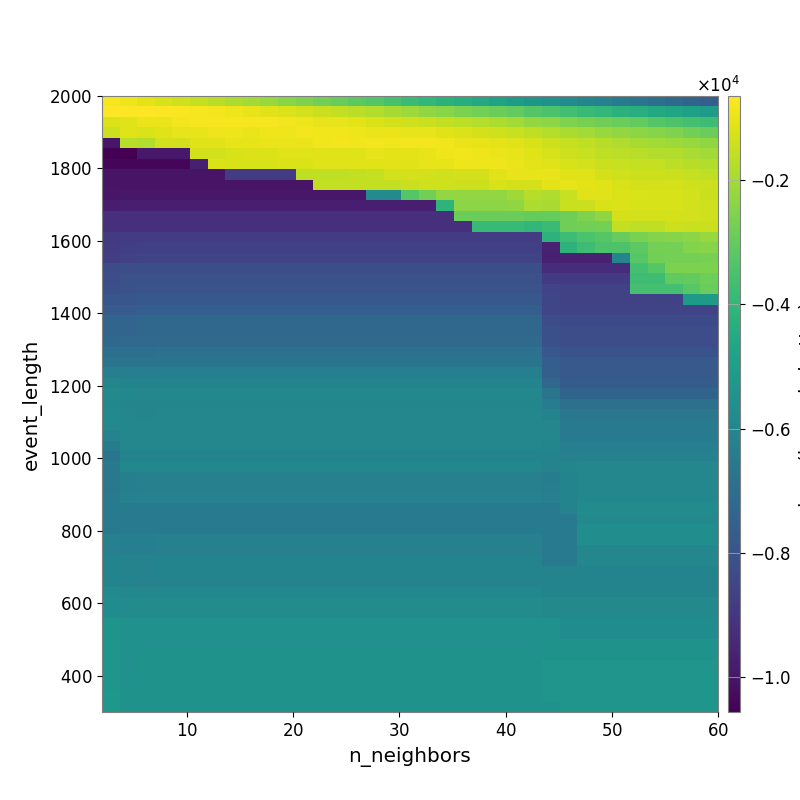

Values plotted in this chart, from the file beside it:
-7.944779725380544733e+02, -9.083008491057913716e+02, -1.040939388626324444e+03, -1.227733521688185874e+03, -1.354616461773116498e+03, -1.497551535720754600e+03, -1.679038250568069998e+03, -1.866798100260438105e+03, -2.009440170432432069e+03, -2.191051806873294936e+03, -2.399633774883710430e+03, -2.564224634858640457e+03, -2.755423750921155261e+03, -2.940537623872662152e+03, -3.144638163435108709e+03, -3.306632086348660778e+03, -3.543786566756661614e+03, -3.785563681273286875e+03, -3.989364888434111890e+03, -4.176184133265496712e+03, -4.371469891468438618e+03, -4.587601153810749565e+03, -4.796036515678033538e+03, -5.067212403154889216e+03
-6.742762841628804154e+02, -6.484563129544457070e+02, -6.443174198710995597e+02, -7.104741013078701144e+02, -7.400499994145025084e+02, -7.881222590271815989e+02, -8.379354837745418081e+02, -8.980801895679646805e+02, -9.857374726008497419e+02, -1.074536183345683412e+03, -1.183556094993504303e+03, -1.313872547908580600e+03, -1.421332700199552391e+03, -1.541692910037714682e+03, -1.674803231688242931e+03, -1.803674491955515805e+03, -1.942205965521780854e+03, -2.107408945569793104e+03, -2.272142223624136477e+03, -2.417017864542264761e+03, -2.587020823673739869e+03, -2.736146106245238570e+03, -2.886014423206566789e+03, -3.040728630660903946e+03
-1.181189384482171135e+03, -1.135844250712806797e+03, -9.253297340631535235e+02, -9.228387278002333005e+02, -8.131246615125018025e+02, -7.678222960552732275e+02, -7.650377675988304418e+02, -7.681869183600408633e+02, -7.913268572501967810e+02, -7.914601155954114802e+02, -8.206959323574934615e+02, -8.876908894598277584e+02, -9.591272271354264376e+02, -1.030473582873074747e+03, -1.061834645750003574e+03, -1.168541857545232233e+03, -1.278589789062371665e+03, -1.350648469626956057e+03, -1.436040789876069084e+03, -1.537603911020501300e+03, -1.646256187750515892e+03, -1.753282435098760516e+03, -1.882753863428832574e+03, -2.016711594798315218e+03
-1.387280249610380451e+03, -1.145189802364703837e+03, -1.197842410984781282e+03, -1.117904026589753130e+03, -9.936627188081098438e+02, -1.009226719019686243e+03, -8.923316193473674502e+02, -8.944508596932604405e+02, -9.203991011940702265e+02, -8.800924708276514821e+02, -8.910895405211532534e+02, -8.348705641154296018e+02, -8.507542012512284373e+02, -8.634636937225709516e+02, -8.865365579766271367e+02, -9.261843591969231966e+02, -9.343076811382087499e+02, -9.727137792986558225e+02, -1.014239957865351926e+03, -1.081007772427486088e+03, -1.178466756586707561e+03, -1.286894173415782461e+03, -1.365756177872001672e+03, -1.458706777050181245e+03
-9.970408721822355801e+03, -1.722425783658106411e+03, -1.799629491316432450e+03, -1.323549553262914515e+03, -1.323549553262914515e+03, -1.128886293111056830e+03, -1.088412783759436024e+03, -9.867255451546263885e+02, -1.001474373372934792e+03, -9.201823984914171888e+02, -9.331235506648185947e+02, -9.285480637812768236e+02, -8.688798778977844677e+02, -8.355150347438293466e+02, -8.481938678135414875e+02, -8.176596233286370534e+02, -8.394300520081264949e+02, -8.352199492958093288e+02, -8.219732214075304455e+02, -8.635611121405401036e+02, -9.222218040456473318e+02, -9.883022425667506923e+02, -1.062522312348879495e+03, -1.144843222501418495e+03
-1.055901332883243413e+04, -1.055901332883243413e+04, -9.870464843869409378e+03, -9.870464843869409378e+03, -9.870464843869409378e+03, -1.313042855007334083e+03, -1.313042855007334083e+03, -1.232855075754988775e+03, -1.152641121688569001e+03, -1.175194673510596658e+03, -1.132206470722519953e+03, -1.110653567860430485e+03, -1.093016821478708835e+03, -1.111670247041396578e+03, -1.132309114139390886e+03, -1.025469785755189150e+03, -1.063814658327461530e+03, -1.050470041937424639e+03, -9.872113234045353920e+02, -9.059479477157279916e+02, -8.757506990251113166e+02, -8.877989204251163073e+02, -9.440495071070224640e+02, -1.016499766548151229e+03
-1.039139825824733816e+04, -1.039139825824733816e+04, -1.039139825824733816e+04, -1.039139825824733816e+04, -1.039139825824733816e+04, -9.686329951981042541e+03, -1.191259978025444070e+03, -1.251127403187660320e+03, -1.251127403187660320e+03, -1.252236874390161802e+03, -1.188311680680984637e+03, -1.188311680680984637e+03, -1.117547866325329096e+03, -1.120585678589454801e+03, -1.114221659057276156e+03, -1.099325643790174354e+03, -1.079312700174343945e+03, -1.114074075652557440e+03, -1.022545693977605993e+03, -9.586208752814292211e+02, -8.837156362268317480e+02, -8.940790979332663255e+02, -8.893350456776983037e+02, -9.241360296993502743e+02
-1.004262778253543547e+04, -1.004262778253543547e+04, -1.004262778253543547e+04, -1.004262778253543547e+04, -1.004262778253543547e+04, -1.004262778253543547e+04, -1.004262778253543547e+04, -8.841024817439010803e+03, -8.841024817439010803e+03, -8.841024817439010803e+03, -8.841024817439010803e+03, -1.593626378998300879e+03, -1.593626378998300879e+03, -1.593626378998300879e+03, -1.562236151934875124e+03, -1.509609981639531043e+03, -1.305223903440165486e+03, -1.287186383386175521e+03, -1.331914568965780745e+03, -1.348697641299619818e+03, -1.264188837337706673e+03, -1.293155794952142060e+03, -1.086248936229968194e+03, -9.908587650087689553e+02
-1.004262778253543547e+04, -1.004262778253543547e+04, -1.004262778253543547e+04, -1.004262778253543547e+04, -1.004262778253543547e+04, -1.004262778253543547e+04, -1.004262778253543547e+04, -1.004262778253543547e+04, -1.004262778253543547e+04, -1.004262778253543547e+04, -1.004262778253543547e+04, -1.004262778253543547e+04, -1.567960098227666549e+03, -1.567960098227666549e+03, -1.567960098227666549e+03, -1.549565454162054721e+03, -1.549565454162054721e+03, -1.429379550792982172e+03, -1.356358214053321262e+03, -1.376325695209909554e+03, -1.387617100246721975e+03, -1.387617100246721975e+03, -1.245624932734689764e+03, -1.301470036284630851e+03
-9.950907184164141654e+03, -9.907331870413545403e+03, -9.907331870413545403e+03, -9.907331870413545403e+03, -9.907331870413545403e+03, -9.907331870413545403e+03, -9.907331870413545403e+03, -9.907331870413545403e+03, -9.907331870413545403e+03, -9.907331870413545403e+03, -9.907331870413545403e+03, -9.907331870413545403e+03, -9.907331870413545403e+03, -9.907331870413545403e+03, -9.907331870413545403e+03, -5.773902952618208474e+03, -5.773902952618208474e+03, -3.269974754449604461e+03, -2.750561917863954477e+03, -2.257419474915547653e+03, -2.258934786110309688e+03, -2.259785031471125421e+03, -2.259785031471125421e+03, -2.051211549389773609e+03
-9.763362773620792723e+03, -9.718437487557432178e+03, -9.718437487557432178e+03, -9.718437487557432178e+03, -9.718437487557432178e+03, -9.718437487557432178e+03, -9.718437487557432178e+03, -9.718437487557432178e+03, -9.718437487557432178e+03, -9.718437487557432178e+03, -9.718437487557432178e+03, -9.718437487557432178e+03, -9.718437487557432178e+03, -9.718437487557432178e+03, -9.718437487557432178e+03, -9.718437487557432178e+03, -9.718437487557432178e+03, -9.718437487557432178e+03, -9.718437487557432178e+03, -4.097478613395405773e+03, -2.356491203777815372e+03, -2.356491203777815372e+03, -2.356491203777815372e+03, -2.297219638084607595e+03
-9.213973970758694122e+03, -9.175897438646636147e+03, -9.175897438646636147e+03, -9.175897438646636147e+03, -9.175897438646636147e+03, -9.175897438646636147e+03, -9.175897438646636147e+03, -9.175897438646636147e+03, -9.175897438646636147e+03, -9.175897438646636147e+03, -9.175897438646636147e+03, -9.175897438646636147e+03, -9.175897438646636147e+03, -9.175897438646636147e+03, -9.175897438646636147e+03, -9.175897438646636147e+03, -9.175897438646636147e+03, -9.175897438646636147e+03, -9.175897438646636147e+03, -9.175897438646636147e+03, -2.862957726010694842e+03, -2.862957726010694842e+03, -2.862957726010694842e+03, -2.862957726010694842e+03
-9.213973970758694122e+03, -9.175897438646636147e+03, -9.175897438646636147e+03, -9.175897438646636147e+03, -9.175897438646636147e+03, -9.175897438646636147e+03, -9.175897438646636147e+03, -9.175897438646636147e+03, -9.175897438646636147e+03, -9.175897438646636147e+03, -9.175897438646636147e+03, -9.175897438646636147e+03, -9.175897438646636147e+03, -9.175897438646636147e+03, -9.175897438646636147e+03, -9.175897438646636147e+03, -9.175897438646636147e+03, -9.175897438646636147e+03, -9.175897438646636147e+03, -9.175897438646636147e+03, -9.175897438646636147e+03, -3.826708824428891603e+03, -3.826708824428891603e+03, -3.826708824428891603e+03
-8.877888466743928802e+03, -8.793108490914280992e+03, -8.793108490914280992e+03, -8.793108490914280992e+03, -8.793108490914280992e+03, -8.793108490914280992e+03, -8.793108490914280992e+03, -8.793108490914280992e+03, -8.793108490914280992e+03, -8.793108490914280992e+03, -8.793108490914280992e+03, -8.793108490914280992e+03, -8.793108490914280992e+03, -8.793108490914280992e+03, -8.793108490914280992e+03, -8.793108490914280992e+03, -8.793108490914280992e+03, -8.793108490914280992e+03, -8.793108490914280992e+03, -8.793108490914280992e+03, -8.793108490914280992e+03, -8.793108490914280992e+03, -8.793108490914280992e+03, -8.793108490914280992e+03
-8.809012781082776200e+03, -8.708374661746860511e+03, -8.673094530139363997e+03, -8.673094530139363997e+03, -8.673094530139363997e+03, -8.673094530139363997e+03, -8.673094530139363997e+03, -8.673094530139363997e+03, -8.673094530139363997e+03, -8.673094530139363997e+03, -8.673094530139363997e+03, -8.673094530139363997e+03, -8.673094530139363997e+03, -8.673094530139363997e+03, -8.673094530139363997e+03, -8.673094530139363997e+03, -8.673094530139363997e+03, -8.673094530139363997e+03, -8.673094530139363997e+03, -8.673094530139363997e+03, -8.673094530139363997e+03, -8.673094530139363997e+03, -8.673094530139363997e+03, -8.673094530139363997e+03
-8.703721026359715324e+03, -8.600403377172398905e+03, -8.564595589531920268e+03, -8.564595589531920268e+03, -8.564595589531920268e+03, -8.564595589531920268e+03, -8.564595589531920268e+03, -8.564595589531920268e+03, -8.564595589531920268e+03, -8.564595589531920268e+03, -8.564595589531920268e+03, -8.564595589531920268e+03, -8.564595589531920268e+03, -8.564595589531920268e+03, -8.564595589531920268e+03, -8.564595589531920268e+03, -8.564595589531920268e+03, -8.564595589531920268e+03, -8.564595589531920268e+03, -8.564595589531920268e+03, -8.564595589531920268e+03, -8.564595589531920268e+03, -8.564595589531920268e+03, -8.564595589531920268e+03
-8.300045802992108293e+03, -8.212019322659221871e+03, -8.182981165354625773e+03, -8.182981165354625773e+03, -8.182981165354625773e+03, -8.182981165354625773e+03, -8.182981165354625773e+03, -8.182981165354625773e+03, -8.182981165354625773e+03, -8.182981165354625773e+03, -8.182981165354625773e+03, -8.182981165354625773e+03, -8.182981165354625773e+03, -8.182981165354625773e+03, -8.182981165354625773e+03, -8.182981165354625773e+03, -8.182981165354625773e+03, -8.182981165354625773e+03, -8.182981165354625773e+03, -8.182981165354625773e+03, -8.182981165354625773e+03, -8.182981165354625773e+03, -8.182981165354625773e+03, -8.182981165354625773e+03
-8.209195859254612515e+03, -8.117028109354217122e+03, -8.086412753655891720e+03, -8.086412753655891720e+03, -8.086412753655891720e+03, -8.086412753655891720e+03, -8.086412753655891720e+03, -8.086412753655891720e+03, -8.086412753655891720e+03, -8.086412753655891720e+03, -8.086412753655891720e+03, -8.086412753655891720e+03, -8.086412753655891720e+03, -8.086412753655891720e+03, -8.086412753655891720e+03, -8.086412753655891720e+03, -8.086412753655891720e+03, -8.086412753655891720e+03, -8.086412753655891720e+03, -8.086412753655891720e+03, -8.086412753655891720e+03, -8.086412753655891720e+03, -8.086412753655891720e+03, -8.086412753655891720e+03
-8.151310517048829752e+03, -8.081155942928189688e+03, -8.017177879960479004e+03, -8.017177879960479004e+03, -8.017177879960479004e+03, -8.017177879960479004e+03, -8.017177879960479004e+03, -8.017177879960479004e+03, -8.017177879960479004e+03, -8.017177879960479004e+03, -8.017177879960479004e+03, -8.017177879960479004e+03, -8.017177879960479004e+03, -8.017177879960479004e+03, -8.017177879960479004e+03, -8.017177879960479004e+03, -8.017177879960479004e+03, -8.017177879960479004e+03, -8.017177879960479004e+03, -8.017177879960479004e+03, -8.017177879960479004e+03, -8.017177879960479004e+03, -8.017177879960479004e+03, -8.017177879960479004e+03
-7.923686071076269400e+03, -7.916800596701908944e+03, -7.833631503680573587e+03, -7.833631503680573587e+03, -7.833631503680573587e+03, -7.833631503680573587e+03, -7.833631503680573587e+03, -7.833631503680573587e+03, -7.833631503680573587e+03, -7.833631503680573587e+03, -7.833631503680573587e+03, -7.833631503680573587e+03, -7.833631503680573587e+03, -7.833631503680573587e+03, -7.833631503680573587e+03, -7.833631503680573587e+03, -7.833631503680573587e+03, -7.833631503680573587e+03, -7.833631503680573587e+03, -7.833631503680573587e+03, -7.833631503680573587e+03, -7.833631503680573587e+03, -7.833631503680573587e+03, -7.833631503680573587e+03
-7.725916901016918928e+03, -7.696929259082850876e+03, -7.612722913095981312e+03, -7.612722913095981312e+03, -7.612722913095981312e+03, -7.612722913095981312e+03, -7.612722913095981312e+03, -7.612722913095981312e+03, -7.612722913095981312e+03, -7.612722913095981312e+03, -7.612722913095981312e+03, -7.612722913095981312e+03, -7.612722913095981312e+03, -7.612722913095981312e+03, -7.612722913095981312e+03, -7.612722913095981312e+03, -7.612722913095981312e+03, -7.612722913095981312e+03, -7.612722913095981312e+03, -7.612722913095981312e+03, -7.612722913095981312e+03, -7.612722913095981312e+03, -7.612722913095981312e+03, -7.612722913095981312e+03
-7.330906232418493346e+03, -7.315759661705174040e+03, -7.248333937458308355e+03, -7.248333937458308355e+03, -7.248333937458308355e+03, -7.248333937458308355e+03, -7.248333937458308355e+03, -7.248333937458308355e+03, -7.248333937458308355e+03, -7.248333937458308355e+03, -7.248333937458308355e+03, -7.248333937458308355e+03, -7.248333937458308355e+03, -7.248333937458308355e+03, -7.248333937458308355e+03, -7.248333937458308355e+03, -7.248333937458308355e+03, -7.248333937458308355e+03, -7.248333937458308355e+03, -7.248333937458308355e+03, -7.248333937458308355e+03, -7.248333937458308355e+03, -7.248333937458308355e+03, -7.248333937458308355e+03
-7.330906232418493346e+03, -7.315759661705174040e+03, -7.274767783017991860e+03, -7.248333937458308355e+03, -7.248333937458308355e+03, -7.248333937458308355e+03, -7.248333937458308355e+03, -7.248333937458308355e+03, -7.248333937458308355e+03, -7.248333937458308355e+03, -7.248333937458308355e+03, -7.248333937458308355e+03, -7.248333937458308355e+03, -7.248333937458308355e+03, -7.248333937458308355e+03, -7.248333937458308355e+03, -7.248333937458308355e+03, -7.248333937458308355e+03, -7.248333937458308355e+03, -7.248333937458308355e+03, -7.248333937458308355e+03, -7.248333937458308355e+03, -7.248333937458308355e+03, -7.248333937458308355e+03
-7.208660118645860166e+03, -7.177424837414379908e+03, -7.177424837414379908e+03, -7.114958497623651965e+03, -7.114958497623651965e+03, -7.114958497623651965e+03, -7.114958497623651965e+03, -7.114958497623651965e+03, -7.114958497623651965e+03, -7.114958497623651965e+03, -7.114958497623651965e+03, -7.114958497623651965e+03, -7.114958497623651965e+03, -7.114958497623651965e+03, -7.114958497623651965e+03, -7.114958497623651965e+03, -7.114958497623651965e+03, -7.114958497623651965e+03, -7.114958497623651965e+03, -7.114958497623651965e+03, -7.114958497623651965e+03, -7.114958497623651965e+03, -7.114958497623651965e+03, -7.114958497623651965e+03
-6.934222901324390477e+03, -6.925631926167667189e+03, -6.925631926167667189e+03, -6.873348835940716526e+03, -6.873348835940716526e+03, -6.873348835940716526e+03, -6.873348835940716526e+03, -6.873348835940716526e+03, -6.873348835940716526e+03, -6.873348835940716526e+03, -6.873348835940716526e+03, -6.873348835940716526e+03, -6.873348835940716526e+03, -6.873348835940716526e+03, -6.873348835940716526e+03, -6.873348835940716526e+03, -6.873348835940716526e+03, -6.873348835940716526e+03, -6.873348835940716526e+03, -6.873348835940716526e+03, -6.873348835940716526e+03, -6.873348835940716526e+03, -6.873348835940716526e+03, -6.873348835940716526e+03
-6.735430299675060269e+03, -6.749166116059267551e+03, -6.757951439392643806e+03, -6.711487855921584014e+03, -6.711487855921584014e+03, -6.711487855921584014e+03, -6.711487855921584014e+03, -6.711487855921584014e+03, -6.711487855921584014e+03, -6.711487855921584014e+03, -6.711487855921584014e+03, -6.711487855921584014e+03, -6.711487855921584014e+03, -6.711487855921584014e+03, -6.711487855921584014e+03, -6.711487855921584014e+03, -6.711487855921584014e+03, -6.711487855921584014e+03, -6.711487855921584014e+03, -6.711487855921584014e+03, -6.711487855921584014e+03, -6.711487855921584014e+03, -6.711487855921584014e+03, -6.711487855921584014e+03
-6.294737306199204795e+03, -6.318190471944149067e+03, -6.326902190640050321e+03, -6.283252778468380711e+03, -6.283252778468380711e+03, -6.283252778468380711e+03, -6.283252778468380711e+03, -6.283252778468380711e+03, -6.283252778468380711e+03, -6.283252778468380711e+03, -6.283252778468380711e+03, -6.283252778468380711e+03, -6.283252778468380711e+03, -6.283252778468380711e+03, -6.283252778468380711e+03, -6.283252778468380711e+03, -6.283252778468380711e+03, -6.283252778468380711e+03, -6.283252778468380711e+03, -6.283252778468380711e+03, -6.283252778468380711e+03, -6.283252778468380711e+03, -6.283252778468380711e+03, -6.283252778468380711e+03
-6.051629858888639319e+03, -6.078314009903063379e+03, -6.108725059680340564e+03, -6.074108740349931395e+03, -6.074108740349931395e+03, -6.074108740349931395e+03, -6.074108740349931395e+03, -6.074108740349931395e+03, -6.074108740349931395e+03, -6.074108740349931395e+03, -6.074108740349931395e+03, -6.074108740349931395e+03, -6.074108740349931395e+03, -6.074108740349931395e+03, -6.074108740349931395e+03, -6.074108740349931395e+03, -6.074108740349931395e+03, -6.074108740349931395e+03, -6.074108740349931395e+03, -6.074108740349931395e+03, -6.074108740349931395e+03, -6.074108740349931395e+03, -6.074108740349931395e+03, -6.074108740349931395e+03
-5.906647692911054037e+03, -5.935634207874280946e+03, -5.975240181165740069e+03, -5.946267531536599563e+03, -5.946267531536599563e+03, -5.946267531536599563e+03, -5.946267531536599563e+03, -5.946267531536599563e+03, -5.946267531536599563e+03, -5.946267531536599563e+03, -5.946267531536599563e+03, -5.946267531536599563e+03, -5.946267531536599563e+03, -5.946267531536599563e+03, -5.946267531536599563e+03, -5.946267531536599563e+03, -5.946267531536599563e+03, -5.946267531536599563e+03, -5.946267531536599563e+03, -5.946267531536599563e+03, -5.946267531536599563e+03, -5.946267531536599563e+03, -5.946267531536599563e+03, -5.946267531536599563e+03
-5.923165284336201694e+03, -6.011358081842010506e+03, -6.047383874076190295e+03, -6.011143419293265652e+03, -6.011143419293265652e+03, -6.011143419293265652e+03, -6.011143419293265652e+03, -6.011143419293265652e+03, -6.011143419293265652e+03, -6.011143419293265652e+03, -6.011143419293265652e+03, -6.011143419293265652e+03, -6.011143419293265652e+03, -6.011143419293265652e+03, -6.011143419293265652e+03, -6.011143419293265652e+03, -6.011143419293265652e+03, -6.011143419293265652e+03, -6.011143419293265652e+03, -6.011143419293265652e+03, -6.011143419293265652e+03, -6.011143419293265652e+03, -6.011143419293265652e+03, -6.011143419293265652e+03
-5.862794285616455454e+03, -5.962084487795523273e+03, -6.004108732899850111e+03, -5.982765617406926140e+03, -5.982765617406926140e+03, -5.982765617406926140e+03, -5.982765617406926140e+03, -5.982765617406926140e+03, -5.982765617406926140e+03, -5.982765617406926140e+03, -5.982765617406926140e+03, -5.982765617406926140e+03, -5.982765617406926140e+03, -5.982765617406926140e+03, -5.982765617406926140e+03, -5.982765617406926140e+03, -5.982765617406926140e+03, -5.982765617406926140e+03, -5.982765617406926140e+03, -5.982765617406926140e+03, -5.982765617406926140e+03, -5.982765617406926140e+03, -5.982765617406926140e+03, -5.982765617406926140e+03
-5.883624410497473946e+03, -5.942546957810141066e+03, -5.965205527193811577e+03, -5.965205527193811577e+03, -5.965205527193811577e+03, -5.965205527193811577e+03, -5.965205527193811577e+03, -5.965205527193811577e+03, -5.965205527193811577e+03, -5.965205527193811577e+03, -5.965205527193811577e+03, -5.965205527193811577e+03, -5.965205527193811577e+03, -5.965205527193811577e+03, -5.965205527193811577e+03, -5.965205527193811577e+03, -5.965205527193811577e+03, -5.965205527193811577e+03, -5.965205527193811577e+03, -5.965205527193811577e+03, -5.965205527193811577e+03, -5.965205527193811577e+03, -5.965205527193811577e+03, -5.965205527193811577e+03
-6.169604305753107838e+03, -5.953385289948145328e+03, -5.965205527193811577e+03, -5.965205527193811577e+03, -5.965205527193811577e+03, -5.965205527193811577e+03, -5.965205527193811577e+03, -5.965205527193811577e+03, -5.965205527193811577e+03, -5.965205527193811577e+03, -5.965205527193811577e+03, -5.965205527193811577e+03, -5.965205527193811577e+03, -5.965205527193811577e+03, -5.965205527193811577e+03, -5.965205527193811577e+03, -5.965205527193811577e+03, -5.965205527193811577e+03, -5.965205527193811577e+03, -5.965205527193811577e+03, -5.965205527193811577e+03, -5.965205527193811577e+03, -5.965205527193811577e+03, -5.965205527193811577e+03
-6.412817545476547821e+03, -5.953385289948145328e+03, -5.965205527193811577e+03, -5.965205527193811577e+03, -5.965205527193811577e+03, -5.965205527193811577e+03, -5.965205527193811577e+03, -5.965205527193811577e+03, -5.965205527193811577e+03, -5.965205527193811577e+03, -5.965205527193811577e+03, -5.965205527193811577e+03, -5.965205527193811577e+03, -5.965205527193811577e+03, -5.965205527193811577e+03, -5.965205527193811577e+03, -5.965205527193811577e+03, -5.965205527193811577e+03, -5.965205527193811577e+03, -5.965205527193811577e+03, -5.965205527193811577e+03, -5.965205527193811577e+03, -5.965205527193811577e+03, -5.965205527193811577e+03
-6.716868739392290991e+03, -6.081442540856593041e+03, -6.075832663705215964e+03, -6.075832663705215964e+03, -6.075832663705215964e+03, -6.075832663705215964e+03, -6.075832663705215964e+03, -6.075832663705215964e+03, -6.075832663705215964e+03, -6.075832663705215964e+03, -6.075832663705215964e+03, -6.075832663705215964e+03, -6.075832663705215964e+03, -6.075832663705215964e+03, -6.075832663705215964e+03, -6.075832663705215964e+03, -6.075832663705215964e+03, -6.075832663705215964e+03, -6.075832663705215964e+03, -6.075832663705215964e+03, -6.075832663705215964e+03, -6.075832663705215964e+03, -6.075832663705215964e+03, -6.075832663705215964e+03
-6.540459638475082102e+03, -5.928312460936117532e+03, -5.926381398977010576e+03, -5.937674976695338046e+03, -5.937674976695338046e+03, -5.937674976695338046e+03, -5.937674976695338046e+03, -5.937674976695338046e+03, -5.937674976695338046e+03, -5.937674976695338046e+03, -5.937674976695338046e+03, -5.937674976695338046e+03, -5.937674976695338046e+03, -5.937674976695338046e+03, -5.937674976695338046e+03, -5.937674976695338046e+03, -5.937674976695338046e+03, -5.937674976695338046e+03, -5.937674976695338046e+03, -5.937674976695338046e+03, -5.937674976695338046e+03, -5.937674976695338046e+03, -5.937674976695338046e+03, -5.937674976695338046e+03
-6.540459638475082102e+03, -6.292008480773210977e+03, -6.244042621525160030e+03, -6.244669075539413825e+03, -6.244669075539413825e+03, -6.244669075539413825e+03, -6.244669075539413825e+03, -6.244669075539413825e+03, -6.244669075539413825e+03, -6.244669075539413825e+03, -6.244669075539413825e+03, -6.244669075539413825e+03, -6.244669075539413825e+03, -6.244669075539413825e+03, -6.244669075539413825e+03, -6.244669075539413825e+03, -6.244669075539413825e+03, -6.244669075539413825e+03, -6.244669075539413825e+03, -6.244669075539413825e+03, -6.244669075539413825e+03, -6.244669075539413825e+03, -6.244669075539413825e+03, -6.244669075539413825e+03
-6.540459638475082102e+03, -6.292008480773210977e+03, -6.239192653610607522e+03, -6.244669075539413825e+03, -6.244669075539413825e+03, -6.244669075539413825e+03, -6.244669075539413825e+03, -6.244669075539413825e+03, -6.244669075539413825e+03, -6.244669075539413825e+03, -6.244669075539413825e+03, -6.244669075539413825e+03, -6.244669075539413825e+03, -6.244669075539413825e+03, -6.244669075539413825e+03, -6.244669075539413825e+03, -6.244669075539413825e+03, -6.244669075539413825e+03, -6.244669075539413825e+03, -6.244669075539413825e+03, -6.244669075539413825e+03, -6.244669075539413825e+03, -6.244669075539413825e+03, -6.244669075539413825e+03
-6.526777536503226656e+03, -6.200962254504249358e+03, -6.154205395706459967e+03, -6.165239402048341617e+03, -6.165239402048341617e+03, -6.165239402048341617e+03, -6.165239402048341617e+03, -6.165239402048341617e+03, -6.165239402048341617e+03, -6.165239402048341617e+03, -6.165239402048341617e+03, -6.165239402048341617e+03, -6.165239402048341617e+03, -6.165239402048341617e+03, -6.165239402048341617e+03, -6.165239402048341617e+03, -6.165239402048341617e+03, -6.165239402048341617e+03, -6.165239402048341617e+03, -6.165239402048341617e+03, -6.165239402048341617e+03, -6.165239402048341617e+03, -6.165239402048341617e+03, -6.165239402048341617e+03
-6.526777536503226656e+03, -6.467942504068331800e+03, -6.427733341726411709e+03, -6.424559742476359133e+03, -6.424559742476359133e+03, -6.424559742476359133e+03, -6.424559742476359133e+03, -6.424559742476359133e+03, -6.424559742476359133e+03, -6.424559742476359133e+03, -6.424559742476359133e+03, -6.424559742476359133e+03, -6.424559742476359133e+03, -6.424559742476359133e+03, -6.424559742476359133e+03, -6.424559742476359133e+03, -6.424559742476359133e+03, -6.424559742476359133e+03, -6.424559742476359133e+03, -6.424559742476359133e+03, -6.424559742476359133e+03, -6.424559742476359133e+03, -6.424559742476359133e+03, -6.424559742476359133e+03
-6.526777536503226656e+03, -6.467942504068331800e+03, -6.427733341726411709e+03, -6.424559742476359133e+03, -6.424559742476359133e+03, -6.424559742476359133e+03, -6.424559742476359133e+03, -6.424559742476359133e+03, -6.424559742476359133e+03, -6.424559742476359133e+03, -6.424559742476359133e+03, -6.424559742476359133e+03, -6.424559742476359133e+03, -6.424559742476359133e+03, -6.424559742476359133e+03, -6.424559742476359133e+03, -6.424559742476359133e+03, -6.424559742476359133e+03, -6.424559742476359133e+03, -6.424559742476359133e+03, -6.424559742476359133e+03, -6.424559742476359133e+03, -6.424559742476359133e+03, -6.424559742476359133e+03
-6.482997408772092967e+03, -6.466026169828665843e+03, -6.427733341726411709e+03, -6.424559742476359133e+03, -6.424559742476359133e+03, -6.424559742476359133e+03, -6.424559742476359133e+03, -6.424559742476359133e+03, -6.424559742476359133e+03, -6.424559742476359133e+03, -6.424559742476359133e+03, -6.424559742476359133e+03, -6.424559742476359133e+03, -6.424559742476359133e+03, -6.424559742476359133e+03, -6.424559742476359133e+03, -6.424559742476359133e+03, -6.424559742476359133e+03, -6.424559742476359133e+03, -6.424559742476359133e+03, -6.424559742476359133e+03, -6.424559742476359133e+03, -6.424559742476359133e+03, -6.424559742476359133e+03
-6.239338077848654393e+03, -6.282410237054537902e+03, -6.281584948396623986e+03, -6.248758353846007594e+03, -6.248758353846007594e+03, -6.248758353846007594e+03, -6.248758353846007594e+03, -6.248758353846007594e+03, -6.248758353846007594e+03, -6.248758353846007594e+03, -6.248758353846007594e+03, -6.248758353846007594e+03, -6.248758353846007594e+03, -6.248758353846007594e+03, -6.248758353846007594e+03, -6.248758353846007594e+03, -6.248758353846007594e+03, -6.248758353846007594e+03, -6.248758353846007594e+03, -6.248758353846007594e+03, -6.248758353846007594e+03, -6.248758353846007594e+03, -6.248758353846007594e+03, -6.248758353846007594e+03
-6.239338077848654393e+03, -6.282410237054537902e+03, -6.281584948396623986e+03, -6.248758353846007594e+03, -6.248758353846007594e+03, -6.248758353846007594e+03, -6.248758353846007594e+03, -6.248758353846007594e+03, -6.248758353846007594e+03, -6.248758353846007594e+03, -6.248758353846007594e+03, -6.248758353846007594e+03, -6.248758353846007594e+03, -6.248758353846007594e+03, -6.248758353846007594e+03, -6.248758353846007594e+03, -6.248758353846007594e+03, -6.248758353846007594e+03, -6.248758353846007594e+03, -6.248758353846007594e+03, -6.248758353846007594e+03, -6.248758353846007594e+03, -6.248758353846007594e+03, -6.248758353846007594e+03
-6.075823241129814960e+03, -6.108099151899551543e+03, -6.108113269691898495e+03, -6.078178011522459201e+03, -6.078178011522459201e+03, -6.078178011522459201e+03, -6.078178011522459201e+03, -6.078178011522459201e+03, -6.078178011522459201e+03, -6.078178011522459201e+03, -6.078178011522459201e+03, -6.078178011522459201e+03, -6.078178011522459201e+03, -6.078178011522459201e+03, -6.078178011522459201e+03, -6.078178011522459201e+03, -6.078178011522459201e+03, -6.078178011522459201e+03, -6.078178011522459201e+03, -6.078178011522459201e+03, -6.078178011522459201e+03, -6.078178011522459201e+03, -6.078178011522459201e+03, -6.078178011522459201e+03
-6.075823241129814960e+03, -6.108099151899551543e+03, -6.152961275158170793e+03, -6.078107814792474528e+03, -6.078107814792474528e+03, -6.078107814792474528e+03, -6.078107814792474528e+03, -6.078107814792474528e+03, -6.078107814792474528e+03, -6.078107814792474528e+03, -6.078107814792474528e+03, -6.078107814792474528e+03, -6.078107814792474528e+03, -6.078107814792474528e+03, -6.078107814792474528e+03, -6.078107814792474528e+03, -6.078107814792474528e+03, -6.078107814792474528e+03, -6.078107814792474528e+03, -6.078107814792474528e+03, -6.078107814792474528e+03, -6.078107814792474528e+03, -6.078107814792474528e+03, -6.078107814792474528e+03
-6.075823241129814960e+03, -6.108099151899551543e+03, -6.152961275158170793e+03, -6.108113269691898495e+03, -6.108113269691898495e+03, -6.108113269691898495e+03, -6.108113269691898495e+03, -6.108113269691898495e+03, -6.108113269691898495e+03, -6.108113269691898495e+03, -6.108113269691898495e+03, -6.108113269691898495e+03, -6.108113269691898495e+03, -6.108113269691898495e+03, -6.108113269691898495e+03, -6.108113269691898495e+03, -6.108113269691898495e+03, -6.108113269691898495e+03, -6.108113269691898495e+03, -6.108113269691898495e+03, -6.108113269691898495e+03, -6.108113269691898495e+03, -6.108113269691898495e+03, -6.108113269691898495e+03
-5.858265690608746809e+03, -5.920436717320976641e+03, -5.961919066537923754e+03, -5.922681291885984137e+03, -5.922681291885984137e+03, -5.922681291885984137e+03, -5.922681291885984137e+03, -5.922681291885984137e+03, -5.922681291885984137e+03, -5.922681291885984137e+03, -5.922681291885984137e+03, -5.922681291885984137e+03, -5.922681291885984137e+03, -5.922681291885984137e+03, -5.922681291885984137e+03, -5.922681291885984137e+03, -5.922681291885984137e+03, -5.922681291885984137e+03, -5.922681291885984137e+03, -5.922681291885984137e+03, -5.922681291885984137e+03, -5.922681291885984137e+03, -5.922681291885984137e+03, -5.922681291885984137e+03
-5.737542177295644251e+03, -5.779393696931023442e+03, -5.764586961173629788e+03, -5.764586961173629788e+03, -5.764586961173629788e+03, -5.764586961173629788e+03, -5.764586961173629788e+03, -5.764586961173629788e+03, -5.764586961173629788e+03, -5.764586961173629788e+03, -5.764586961173629788e+03, -5.764586961173629788e+03, -5.764586961173629788e+03, -5.764586961173629788e+03, -5.764586961173629788e+03, -5.764586961173629788e+03, -5.764586961173629788e+03, -5.764586961173629788e+03, -5.764586961173629788e+03, -5.764586961173629788e+03, -5.764586961173629788e+03, -5.764586961173629788e+03, -5.764586961173629788e+03, -5.764586961173629788e+03
-5.737542177295644251e+03, -5.779393696931023442e+03, -5.764586961173629788e+03, -5.764586961173629788e+03, -5.764586961173629788e+03, -5.764586961173629788e+03, -5.764586961173629788e+03, -5.764586961173629788e+03, -5.764586961173629788e+03, -5.764586961173629788e+03, -5.764586961173629788e+03, -5.764586961173629788e+03, -5.764586961173629788e+03, -5.764586961173629788e+03, -5.764586961173629788e+03, -5.764586961173629788e+03, -5.764586961173629788e+03, -5.764586961173629788e+03, -5.764586961173629788e+03, -5.764586961173629788e+03, -5.764586961173629788e+03, -5.764586961173629788e+03, -5.764586961173629788e+03, -5.764586961173629788e+03
-5.440578392841131972e+03, -5.537769678420445416e+03, -5.551027554830310692e+03, -5.551027554830310692e+03, -5.551027554830310692e+03, -5.551027554830310692e+03, -5.551027554830310692e+03, -5.551027554830310692e+03, -5.551027554830310692e+03, -5.551027554830310692e+03, -5.551027554830310692e+03, -5.551027554830310692e+03, -5.551027554830310692e+03, -5.551027554830310692e+03, -5.551027554830310692e+03, -5.551027554830310692e+03, -5.551027554830310692e+03, -5.551027554830310692e+03, -5.551027554830310692e+03, -5.551027554830310692e+03, -5.551027554830310692e+03, -5.551027554830310692e+03, -5.551027554830310692e+03, -5.551027554830310692e+03
-5.440578392841131972e+03, -5.537769678420445416e+03, -5.551027554830310692e+03, -5.551027554830310692e+03, -5.551027554830310692e+03, -5.551027554830310692e+03, -5.551027554830310692e+03, -5.551027554830310692e+03, -5.551027554830310692e+03, -5.551027554830310692e+03, -5.551027554830310692e+03, -5.551027554830310692e+03, -5.551027554830310692e+03, -5.551027554830310692e+03, -5.551027554830310692e+03, -5.551027554830310692e+03, -5.551027554830310692e+03, -5.551027554830310692e+03, -5.551027554830310692e+03, -5.551027554830310692e+03, -5.551027554830310692e+03, -5.551027554830310692e+03, -5.551027554830310692e+03, -5.551027554830310692e+03
-5.397161755352961336e+03, -5.537769678420445416e+03, -5.538372129808044519e+03, -5.538372129808044519e+03, -5.538372129808044519e+03, -5.538372129808044519e+03, -5.538372129808044519e+03, -5.538372129808044519e+03, -5.538372129808044519e+03, -5.538372129808044519e+03, -5.538372129808044519e+03, -5.538372129808044519e+03, -5.538372129808044519e+03, -5.538372129808044519e+03, -5.538372129808044519e+03, -5.538372129808044519e+03, -5.538372129808044519e+03, -5.538372129808044519e+03, -5.538372129808044519e+03, -5.538372129808044519e+03, -5.538372129808044519e+03, -5.538372129808044519e+03, -5.538372129808044519e+03, -5.538372129808044519e+03
-5.397161755352961336e+03, -5.527049548208159649e+03, -5.448709689739591340e+03, -5.448709689739591340e+03, -5.448709689739591340e+03, -5.448709689739591340e+03, -5.448709689739591340e+03, -5.448709689739591340e+03, -5.448709689739591340e+03, -5.448709689739591340e+03, -5.448709689739591340e+03, -5.448709689739591340e+03, -5.448709689739591340e+03, -5.448709689739591340e+03, -5.448709689739591340e+03, -5.448709689739591340e+03, -5.448709689739591340e+03, -5.448709689739591340e+03, -5.448709689739591340e+03, -5.448709689739591340e+03, -5.448709689739591340e+03, -5.448709689739591340e+03, -5.448709689739591340e+03, -5.448709689739591340e+03
-5.397161755352961336e+03, -5.527049548208159649e+03, -5.448709689739591340e+03, -5.448709689739591340e+03, -5.448709689739591340e+03, -5.448709689739591340e+03, -5.448709689739591340e+03, -5.448709689739591340e+03, -5.448709689739591340e+03, -5.448709689739591340e+03, -5.448709689739591340e+03, -5.448709689739591340e+03, -5.448709689739591340e+03, -5.448709689739591340e+03, -5.448709689739591340e+03, -5.448709689739591340e+03, -5.448709689739591340e+03, -5.448709689739591340e+03, -5.448709689739591340e+03, -5.448709689739591340e+03, -5.448709689739591340e+03, -5.448709689739591340e+03, -5.448709689739591340e+03, -5.448709689739591340e+03
-5.404594607606024510e+03, -5.527049548208159649e+03, -5.448709689739591340e+03, -5.448709689739591340e+03, -5.448709689739591340e+03, -5.448709689739591340e+03, -5.448709689739591340e+03, -5.448709689739591340e+03, -5.448709689739591340e+03, -5.448709689739591340e+03, -5.448709689739591340e+03, -5.448709689739591340e+03, -5.448709689739591340e+03, -5.448709689739591340e+03, -5.448709689739591340e+03, -5.448709689739591340e+03, -5.448709689739591340e+03, -5.448709689739591340e+03, -5.448709689739591340e+03, -5.448709689739591340e+03, -5.448709689739591340e+03, -5.448709689739591340e+03, -5.448709689739591340e+03, -5.448709689739591340e+03
-5.380591405163675518e+03, -5.463591148780130425e+03, -5.448709689739591340e+03, -5.448709689739591340e+03, -5.448709689739591340e+03, -5.448709689739591340e+03, -5.448709689739591340e+03, -5.448709689739591340e+03, -5.448709689739591340e+03, -5.448709689739591340e+03, -5.448709689739591340e+03, -5.448709689739591340e+03, -5.448709689739591340e+03, -5.448709689739591340e+03, -5.448709689739591340e+03, -5.448709689739591340e+03, -5.448709689739591340e+03, -5.448709689739591340e+03, -5.448709689739591340e+03, -5.448709689739591340e+03, -5.448709689739591340e+03, -5.448709689739591340e+03, -5.448709689739591340e+03, -5.448709689739591340e+03
-5.279565648379547383e+03, -5.463591148780130425e+03, -5.448709689739591340e+03, -5.448709689739591340e+03, -5.448709689739591340e+03, -5.448709689739591340e+03, -5.448709689739591340e+03, -5.448709689739591340e+03, -5.448709689739591340e+03, -5.448709689739591340e+03, -5.448709689739591340e+03, -5.448709689739591340e+03, -5.448709689739591340e+03, -5.448709689739591340e+03, -5.448709689739591340e+03, -5.448709689739591340e+03, -5.448709689739591340e+03, -5.448709689739591340e+03, -5.448709689739591340e+03, -5.448709689739591340e+03, -5.448709689739591340e+03, -5.448709689739591340e+03, -5.448709689739591340e+03, -5.448709689739591340e+03
-5.279565648379547383e+03, -5.463591148780130425e+03, -5.448709689739591340e+03, -5.448709689739591340e+03, -5.448709689739591340e+03, -5.448709689739591340e+03, -5.448709689739591340e+03, -5.448709689739591340e+03, -5.448709689739591340e+03, -5.448709689739591340e+03, -5.448709689739591340e+03, -5.448709689739591340e+03, -5.448709689739591340e+03, -5.448709689739591340e+03, -5.448709689739591340e+03, -5.448709689739591340e+03, -5.448709689739591340e+03, -5.448709689739591340e+03, -5.448709689739591340e+03, -5.448709689739591340e+03, -5.448709689739591340e+03, -5.448709689739591340e+03, -5.448709689739591340e+03, -5.448709689739591340e+03
